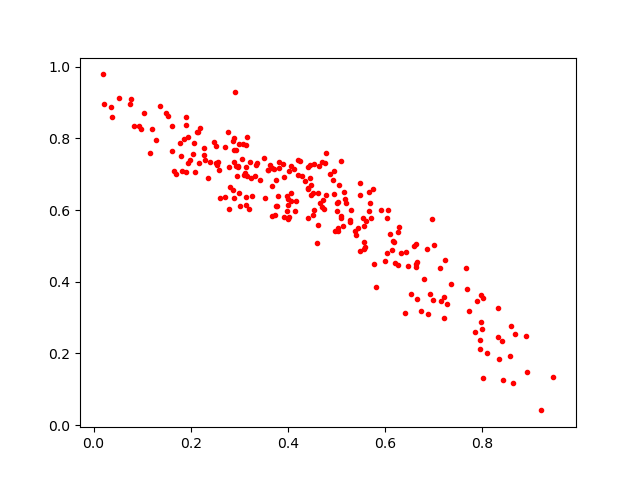

Values plotted in this chart, from the file beside it:
0.5617355, 0.5682336
0.2543, 0.7273
0.5126, 0.5552
0.198, 0.7397
0.2886, 0.7688
0.3819, 0.7348
0.4405, 0.6582
0.5908, 0.5996
0.7223, 0.3584
0.4696, 0.6101
0.6428, 0.4828
0.4613, 0.6467
0.6407, 0.3127
0.3537, 0.6328
0.3351, 0.726
0.03483, 0.8883
0.442, 0.6616
0.2701, 0.6359
0.2706, 0.7769
0.8637, 0.117
0.4863, 0.7003
0.2274, 0.7544
0.1622, 0.8359
0.6532, 0.3656
0.4126, 0.7149
0.259, 0.7115
0.3264, 0.6391
0.7004, 0.5024
0.4598, 0.5083
0.5025, 0.6213
0.3594, 0.7123
0.8021, 0.3551
0.6984, 0.3493
0.7995, 0.2683
0.4919, 0.6829
0.3677, 0.5842
0.2932, 0.7226
0.4011, 0.5743
0.5753, 0.6581
0.6201, 0.4525
0.3125, 0.7023
0.4472, 0.6694
0.1818, 0.7083
0.5997, 0.4578
0.5285, 0.5717
0.7847, 0.2597
0.2077, 0.7076
0.288, 0.8023
0.03809, 0.86
0.4451, 0.6892
0.8409, 0.2356
0.3982, 0.5966
0.2395, 0.7342
0.4298, 0.6949
0.3788, 0.6391
0.6147, 0.4893
0.4483, 0.6429
0.2194, 0.828
0.5188, 0.6193
0.19, 0.7057
0.4055, 0.6472
... 194 more rows
